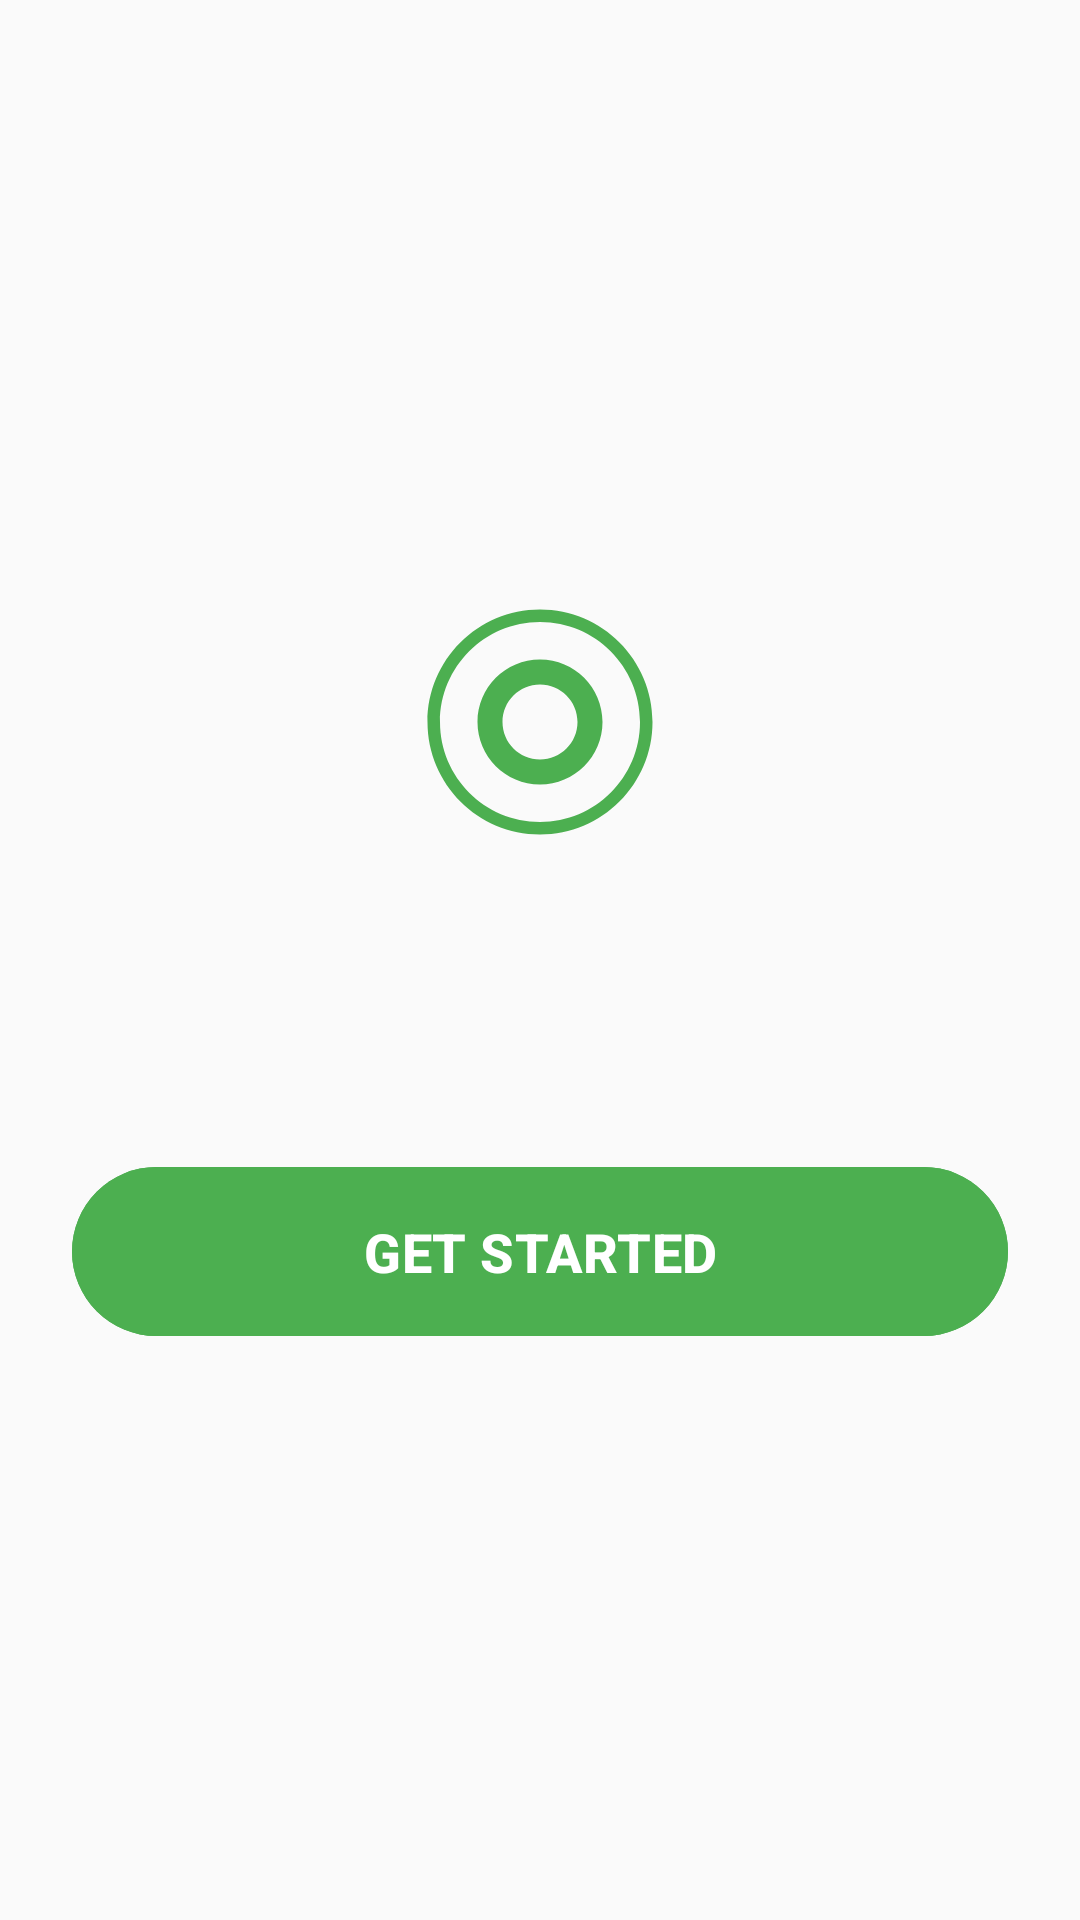

Android layout source for this screen:
<!-- AndroidManifest.xml: activity theme AppTheme.NoActionBar -->
<!-- res/layout/activity_welcome.xml -->
<?xml version="1.0" encoding="utf-8"?>
<LinearLayout xmlns:android="http://schemas.android.com/apk/res/android"
    xmlns:app="http://schemas.android.com/apk/res-auto"
    android:layout_width="match_parent"
    android:layout_height="match_parent"
    android:orientation="vertical"
    android:padding="24dp"
    android:gravity="center"
    android:background="@color/background_color">

    <ImageView
        android:layout_width="100dp"
        android:layout_height="100dp"
        android:src="@drawable/ic_welcome"
        android:contentDescription="Welcome Image"
        android:layout_marginBottom="30dp" />

    <TextView
        android:id="@+id/tvAppInfo"
        android:layout_width="match_parent"
        android:layout_height="wrap_content"
        android:textSize="18sp"
        android:textColor="@color/primary_text"
        android:lineSpacingExtra="8dp"
        android:gravity="center"
        android:layout_marginBottom="40dp" />

    <Button
        android:id="@+id/btnStart"
        android:layout_width="match_parent"
        android:layout_height="wrap_content"
        android:text="GET STARTED"
        android:textSize="18sp"
        android:textStyle="bold"
        android:backgroundTint="@color/primary_color"
        android:textColor="@color/white"
        android:padding="16dp" />

</LinearLayout>
<!-- resources referenced by this layout -->
<resources>
  <color name="background_color">#FAFAFA</color>
  <color name="primary_color">#4CAF50</color>
  <color name="primary_text">#212121</color>
  <color name="white">#FFFFFF</color>
  <!-- drawable ic_welcome (drawable) -->
  <vector xmlns:android="http://schemas.android.com/apk/res/android"
      android:width="24dp"
      android:height="24dp"
      android:viewportWidth="24"
      android:viewportHeight="24">
      <path android:fillColor="#4CAF50"
          android:pathData="M12,3c-4.97,0 -9,4.03 -9,9s4.03,9 9,9 9,-4.03 9,-9S16.97,3 12,3zM12,20c-4.42,0 -8,-3.58 -8,-8s3.58,-8 8,-8 8,3.58 8,8S16.42,20 12,20z"/>
      <path android:fillColor="#4CAF50"
          android:pathData="M12,17c-2.76,0 -5,-2.24 -5,-5s2.24,-5 5,-5 5,2.24 5,5S14.76,17 12,17zM12,9c-1.66,0 -3,1.34 -3,3s1.34,3 3,3 3,-1.34 3,-3S13.66,9 12,9z"/>
  </vector>
  <style name="AppTheme.NoActionBar" parent="Theme.Material3.DayNight.NoActionBar">
          <item name="windowNoTitle">true</item>
          <item name="windowActionBar">false</item>
          <item name="android:windowFullscreen">false</item>
          <item name="android:windowContentOverlay">@null</item>
          <item name="android:statusBarColor">@color/primary_color</item>
          <item name="android:windowBackground">@color/background_color</item>
      </style>
</resources>
